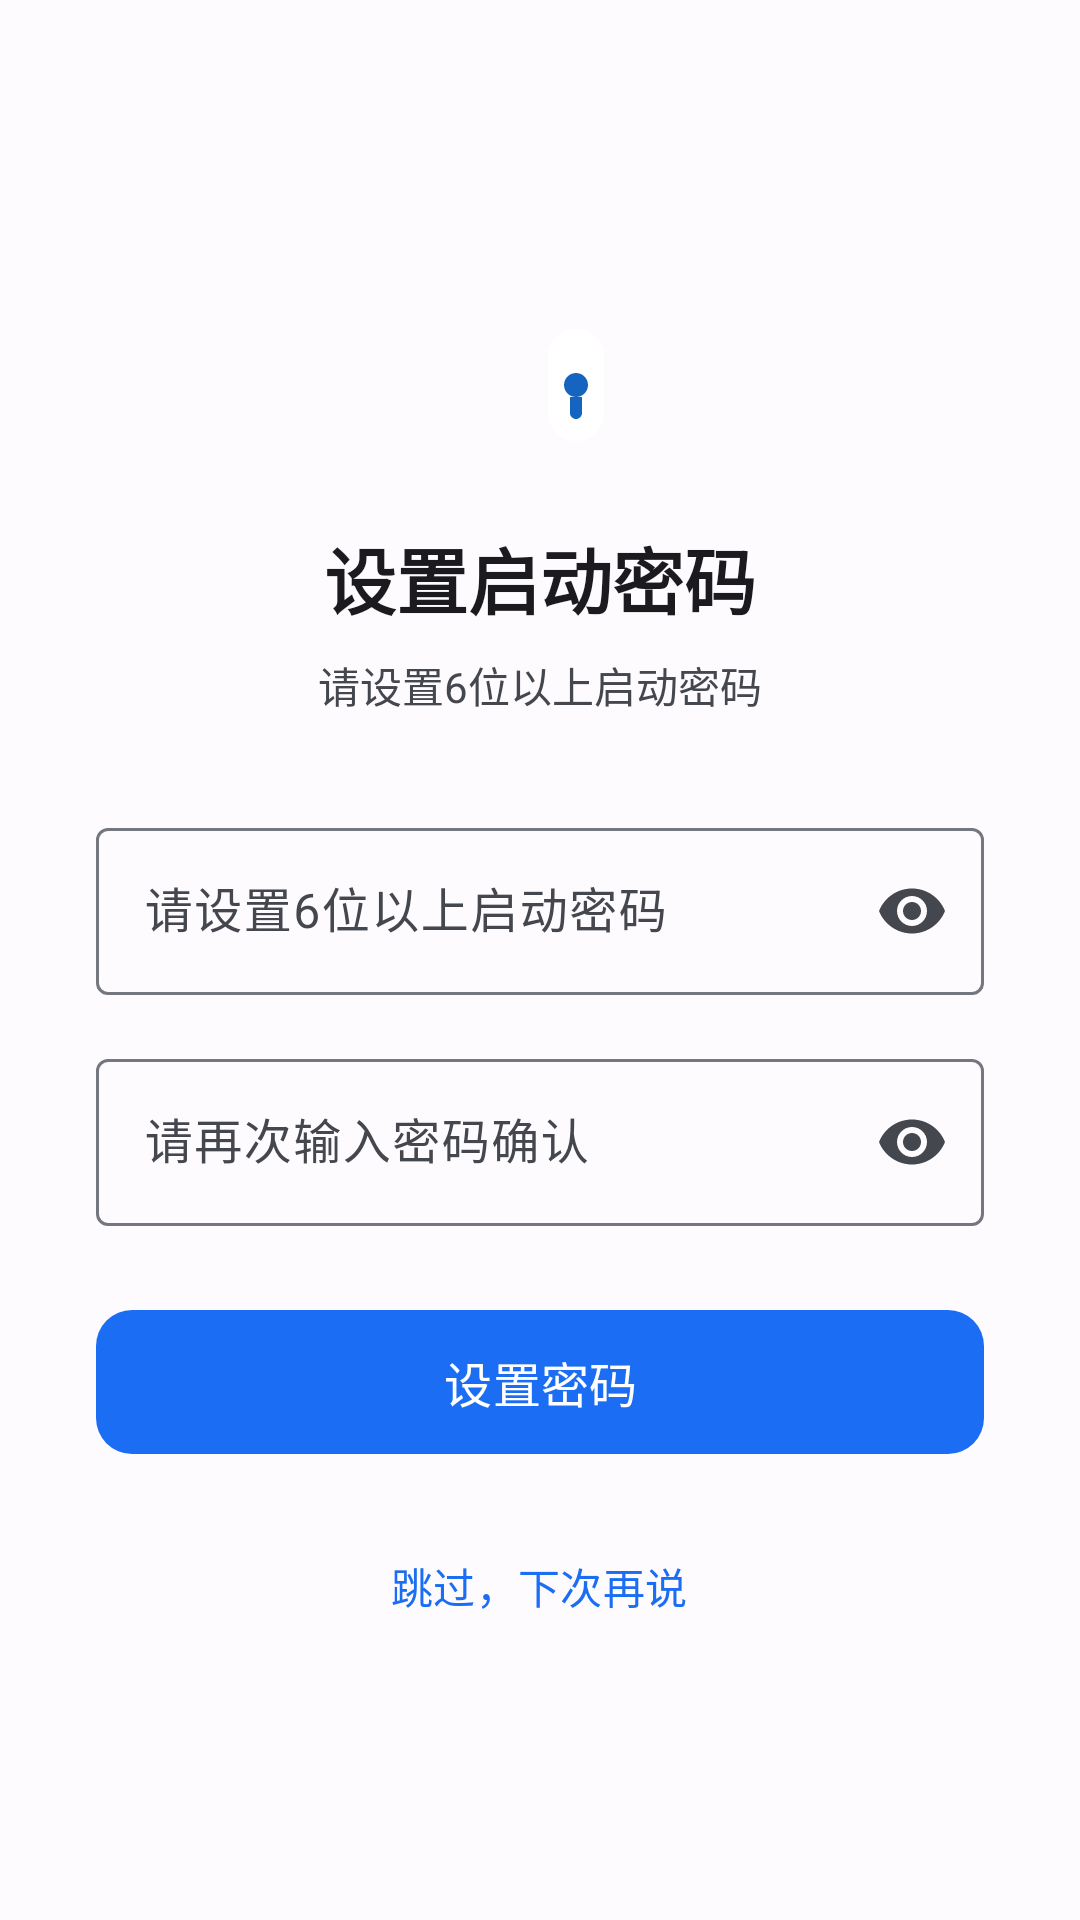

Reconstruct the res/layout file that produces this screen, plus the resources it refers to.
<!-- AndroidManifest.xml: activity theme Theme.Passwd -->
<!-- res/layout/activity_set_password.xml -->
<?xml version="1.0" encoding="utf-8"?>
<LinearLayout xmlns:android="http://schemas.android.com/apk/res/android"
    xmlns:app="http://schemas.android.com/apk/res-auto"
    android:layout_width="match_parent"
    android:layout_height="match_parent"
    android:gravity="center"
    android:orientation="vertical"
    android:padding="32dp">

    
    <ImageView
        android:id="@+id/app_icon"
        android:layout_width="72dp"
        android:layout_height="72dp"
        android:layout_marginBottom="16dp"
        android:contentDescription="@string/app_name"
        android:src="@drawable/ic_launcher_foreground"
        android:importantForAccessibility="no" />

    
    <TextView
        android:layout_width="wrap_content"
        android:layout_height="wrap_content"
        android:layout_marginBottom="8dp"
        android:text="@string/set_password_title"
        android:textSize="24sp"
        android:textStyle="bold"
        android:textColor="?attr/colorOnBackground" />

    <TextView
        android:layout_width="wrap_content"
        android:layout_height="wrap_content"
        android:layout_marginBottom="32dp"
        android:text="@string/set_password_hint"
        android:textSize="14sp"
        android:textColor="?attr/colorOnSurfaceVariant" />

    
    <com.google.android.material.textfield.TextInputLayout
        android:id="@+id/password_input_layout"
        style="@style/Widget.Material3.TextInputLayout.OutlinedBox"
        android:layout_width="match_parent"
        android:layout_height="wrap_content"
        android:layout_marginBottom="16dp"
        android:hint="@string/set_password_hint"
        app:endIconMode="password_toggle">

        <com.google.android.material.textfield.TextInputEditText
            android:id="@+id/password_input"
            android:layout_width="match_parent"
            android:layout_height="wrap_content"
            android:inputType="textPassword"
            android:maxLines="1"
            android:maxLength="32" />
    </com.google.android.material.textfield.TextInputLayout>

    
    <com.google.android.material.textfield.TextInputLayout
        android:id="@+id/confirm_password_layout"
        style="@style/Widget.Material3.TextInputLayout.OutlinedBox"
        android:layout_width="match_parent"
        android:layout_height="wrap_content"
        android:layout_marginBottom="24dp"
        android:hint="@string/confirm_password_hint"
        app:endIconMode="password_toggle">

        <com.google.android.material.textfield.TextInputEditText
            android:id="@+id/confirm_password_input"
            android:layout_width="match_parent"
            android:layout_height="wrap_content"
            android:inputType="textPassword"
            android:maxLines="1"
            android:maxLength="32" />
    </com.google.android.material.textfield.TextInputLayout>

    
    <com.google.android.material.button.MaterialButton
        android:id="@+id/btn_set_password"
        android:layout_width="match_parent"
        android:layout_height="56dp"
        android:text="@string/btn_set_password"
        android:textSize="16sp"
        app:cornerRadius="12dp" />

    
    <com.google.android.material.button.MaterialButton
        android:id="@+id/btn_skip"
        style="@style/Widget.Material3.Button.TextButton"
        android:layout_width="wrap_content"
        android:layout_height="wrap_content"
        android:layout_marginTop="16dp"
        android:text="@string/skip_set_password"
        android:textSize="14sp" />

</LinearLayout>
<!-- resources referenced by this layout -->
<resources>
  <!-- drawable ic_launcher_foreground (drawable) -->
  <?xml version="1.0" encoding="utf-8"?>
  <vector xmlns:android="http://schemas.android.com/apk/res/android"
      android:width="108dp"
      android:height="108dp"
      android:viewportWidth="108"
      android:viewportHeight="108">
      
      <group
          android:translateX="18"
          android:translateY="18">
          
          <path
              android:fillColor="#FFFFFF"
              android:pathData="M54,72L54,72C46.27,72 40,65.73 40,58L40,30C40,27.79 41.79,26 44,26L64,26C66.21,26 68,27.79 68,30L68,58C68,65.73 61.73,72 54,72Z" />
          
          <path
              android:fillColor="#FFFFFF"
              android:pathData="M40,30C40,22.27 46.27,16 54,16C61.73,16 68,22.27 68,30L68,34L40,34L40,30Z" />
          
          <path
              android:fillColor="#1565C0"
              android:pathData="M54,38C57.31,38 60,40.69 60,44C60,47.31 57.31,50 54,50C50.69,50 48,47.31 48,44C48,40.69 50.69,38 54,38Z" />
          
          <path
              android:fillColor="#1565C0"
              android:pathData="M51,50L57,50L57,58C57,59.66 55.66,61 54,61C52.34,61 51,59.66 51,58Z" />
      </group>
  </vector>
  <string name="app_name">个人密码薄</string>
  <string name="btn_set_password">设置密码</string>
  <string name="confirm_password_hint">请再次输入密码确认</string>
  <string name="set_password_hint">请设置6位以上启动密码</string>
  <string name="set_password_title">设置启动密码</string>
  <string name="skip_set_password">跳过，下次再说</string>
  <color name="primary">#1B6EF3</color>
  <color name="on_primary">#FFFFFF</color>
  <color name="primary_container">#D8E2FF</color>
  <color name="on_primary_container">#001A41</color>
  <color name="secondary">#555F71</color>
  <color name="on_secondary">#FFFFFF</color>
  <color name="secondary_container">#D9E3F8</color>
  <color name="on_secondary_container">#121C2B</color>
  <color name="tertiary">#6E5676</color>
  <color name="on_tertiary">#FFFFFF</color>
  <color name="tertiary_container">#F7D8FF</color>
  <color name="on_tertiary_container">#271430</color>
  <color name="error">#BA1A1A</color>
  <color name="on_error">#FFFFFF</color>
  <color name="error_container">#FFDAD6</color>
  <color name="on_error_container">#410002</color>
  <color name="background">#FEFBFF</color>
  <color name="on_background">#1B1B1F</color>
  <color name="surface">#FEFBFF</color>
  <color name="on_surface">#1B1B1F</color>
  <color name="surface_variant">#E1E2EC</color>
  <color name="on_surface_variant">#44474E</color>
  <color name="outline">#74777F</color>
</resources>
